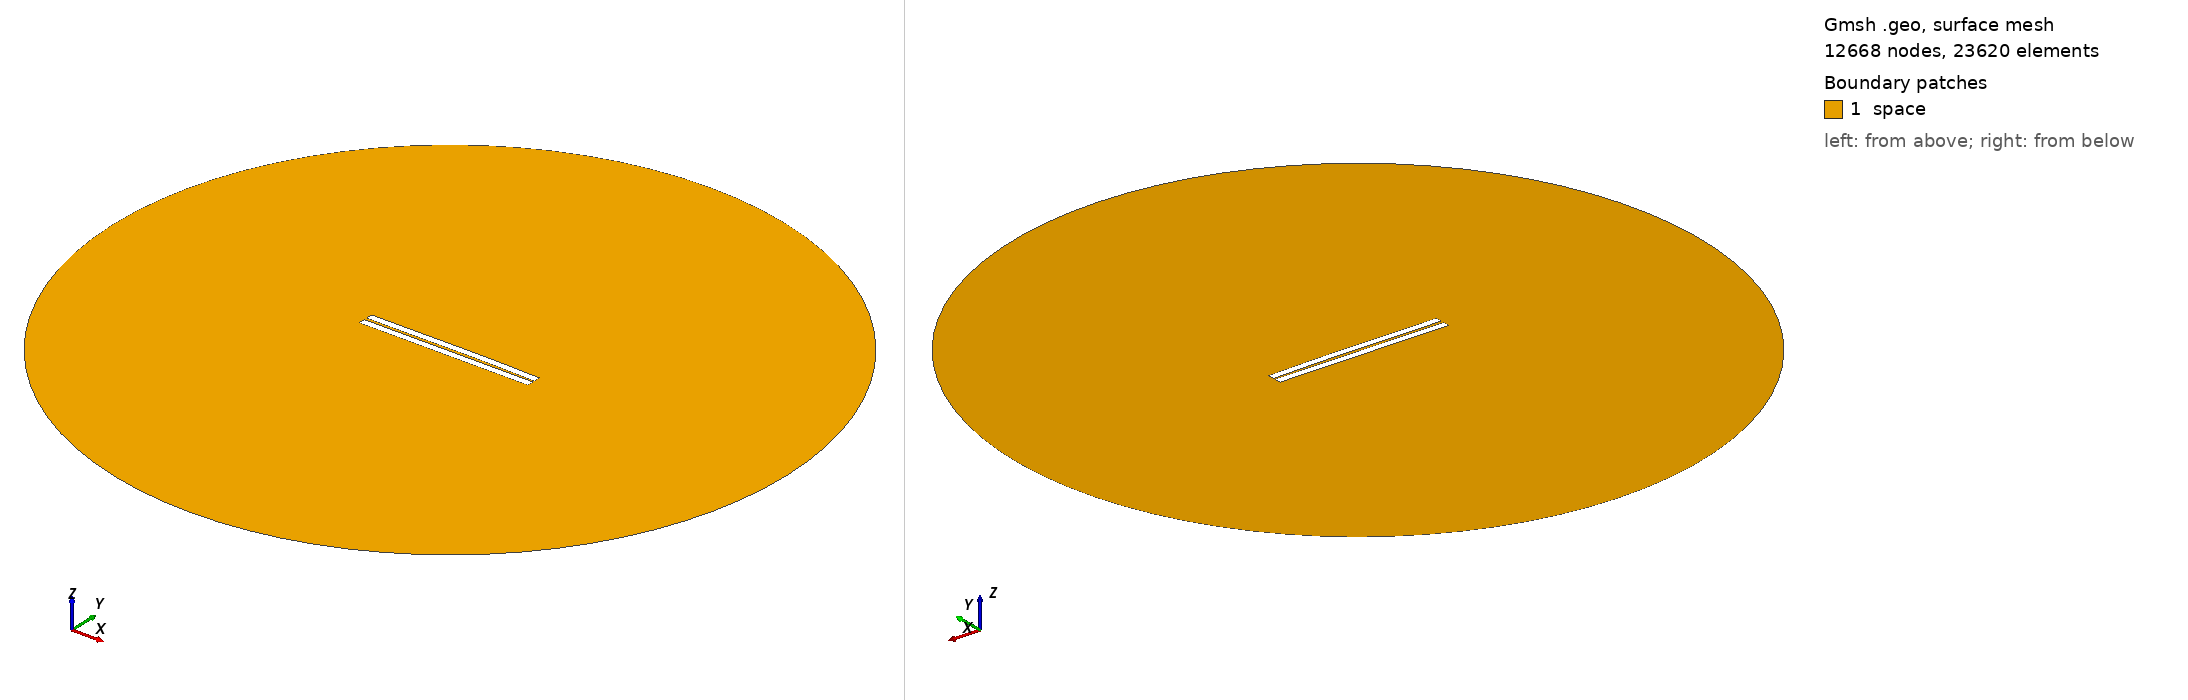

Gmsh geometry script, surface-meshed: 12668 nodes, 23620 surface elements. Boundary patches (legend numbers): 1 space. Left view from above one corner, right view from below the opposite corner. Legend entries are the model's physical surfaces. The drawing asked Gmsh for element sizes between 1% and 20% of the model's largest extent; the script's own settings can give other sizes.

=== 108.geo (drawn) ===
//---------------------------------------
// Geometry kernel
//---------------------------------------

SetFactory("OpenCASCADE");



//---------------------------------------
// Parameters of the geometry
//---------------------------------------

// Overetch of the upper plate
overetch = 0.0;

// Distance between the plates
distance = 1.5;

// Discretization over the x axis (for the deformation)
nx = 50; 

// Length of the plate
L = 100 - overetch; 

// Number of modes
n = 4; 

// 1st mode coefficient
coeff(1) = -0.15;
beta(1) = 0.596864 * 3.1415926535 / L;

// 2nd mode coefficient
coeff(2) = 0.15;
beta(2) = 1.49418 * 3.1415926535 / L;

// 3rd mode coefficient
coeff(3) = -0.075;
beta(3) = 2.50025 * 3.1415926535 / L;

// 4th mode coefficient
coeff(4) = 0.0;
beta(4) = 3.49999 * 3.1415926535 / L;



//---------------------------------------
// Upper plate (deformed rectangle)
//---------------------------------------

// Coordiantes of the upper plate
xmin = -50;
xmax = 50 - overetch;

// Height of the upper plate
yheight = 4 - 2 * overetch;

// Indexes of the points
UpperID[] = {};
LowerID[] = {};
LeftID[] = {};
RightID[] = {};

// Point index
p = 1;

// Horizontal edges
For i In {1:nx}
    x = xmin + (i-1)*(xmax - xmin)/(nx-1);

    y_bottom = distance / 2 + overetch;
    For j In {1:n}
        C = (Cosh(beta(j)*L) + Cos(beta(j)*L)) / (Sinh(beta(j)*L) + Sin(beta(j)*L));
        y_bottom  = y_bottom + coeff(j) * (Cosh(beta(j)*(x+50)) - Cos(beta(j)*(x+50)) - C * (Sinh(beta(j)*(x+50)) - Sin(beta(j)*(x+50))));
    EndFor

    y_top = y_bottom + yheight;

    Point(p) = {x, y_top, 0, 1.0};
    UpperID[i] = p;
    p = p + 1;

    Point(p) = {x, y_bottom, 0, 1.0};
    LowerID[i] = p;
    p = p + 1;
EndFor

// Create point lists
UpperPts[] = {}; LowerPts[] = {};
For i In {1:nx}
  UpperPts[] += {UpperID[i]};
  LowerPts[] += {LowerID[i]};
EndFor

// Build splines
Spline(1) = {UpperPts[]};
Spline(2) = {LowerPts[]};
Line(3) = {LowerPts[nx-1], UpperPts[nx-1]};
Line(4) = {LowerPts[0], UpperPts[0]};

// Build the plane surface
Curve Loop(1) = {2, 3, -1, -4};
Plane Surface(1) = {1};



//---------------------------------------
// Lower plate (rectangle)
//---------------------------------------

// Vertices
Point(1001) = {-50, -1, 0, 1.0};
Point(1002) = { 50, -1, 0, 1.0};
Point(1003) = { 50,  -5, 0, 1.0};
Point(1004) = {-50,  -5, 0, 1.0};

// Edges
Line(5) = {1001, 1002};
Line(6) = {1002, 1003};
Line(7) = {1003, 1004};
Line(8) = {1004, 1001};

// Plane surface
Line Loop(2) = {5, 6, 7, 8};
Plane Surface(2) = {2}; 



//---------------------------------------
// Outer (fictious) boundary
//---------------------------------------

// Points
Point(1005) = {0, 0, 0};       // Center
Point(1006) = {200, 0, 0};     // Start point
Point(1007) = {0, 200, 0};     // 90 degrees
Point(1008) = {-200, 0, 0};    // 180 degrees
Point(1009) = {0, -200, 0};    // 270 degrees

// Circle arcs (each needs start, center, end)
Circle(9) = {1006, 1005, 1007};
Circle(10) = {1007, 1005, 1008};
Circle(11) = {1008, 1005, 1009};
Circle(12) = {1009, 1005, 1006};

// Plane surface for the entire domain
Curve Loop(3) = {9, 10, 11, 12};
Surface(3) = {3};

// Subtract the plates from the whole domain to obtain the actual domain where we want to solve the equations
BooleanDifference{ Surface{3}; Delete; }{ Surface{1}; Surface{2}; Delete; }




//---------------------------------------
// Transfinite Lines/Curves
//---------------------------------------

// Set the number of points on the boundaries
r = 7;

// Plates
Transfinite Curve {1, 2} = 50*r Using Progression 1;
Transfinite Curve {3, 4} = 2*r Using Progression 1;
Transfinite Line {5, 7} = 50*r Using Progression 1;
Transfinite Line {6, 8} = 2*r Using Progression 1;

// Outer boundary
Transfinite Line {9, 10, 11, 12} = 20 Using Progression 1;



//---------------------------------------
// Physical groups
//---------------------------------------                

// Physical curves (boundaries)
Physical Line("force_segment", 10) = {2};
Physical Line("upper_plate", 11) = {1, 3, 4};
Physical Line("lower_plate", 12) = {5, 6, 7, 8};
Physical Line("boundary", 20) = {9, 10, 11, 12};

// Physical Surfaces
Physical Surface("space", 30) = {3};



//---------------------------------------
// 6. Generate the Mesh
//---------------------------------------

// 2D mesh generation
Mesh 2;
